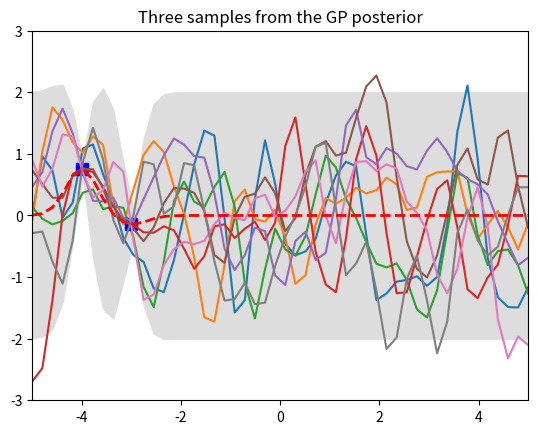

Source code (Python):
import numpy as np
import matplotlib.pyplot as pl

# Noiseless training dataset
Xtrain = np.array([-4, -3, -2, -1, 1]).reshape(5,1)
Xtrain = np.array([-4, -3]).reshape(2,1)
ytrain = np.sin(Xtrain)

# 50 Test data linear distributed between -5 and 5.
n = 50
Xtest = np.linspace(-5, 5, n).reshape(-1,1)

# A kernel function (aka Gaussian) measuring the similarity between a and b. 1 means the same.
def kernel(a, b, param):
    sqdist = np.sum(a**2,1).reshape(-1,1) + np.sum(b**2,1) - 2*np.dot(a, b.T)
    return np.exp(-.5 * (1/param) * sqdist)

param = 0.1
K_ss = kernel(Xtest, Xtest, param)    # Shape (50, 50)

# Get cholesky decomposition (square root) of the covariance matrix
L = np.linalg.cholesky(K_ss + 1e-15*np.eye(n))

# Sample 3 sets of standard normals for our test points,
# multiply them by the square root of the covariance matrix
f_prior = np.dot(L, np.random.normal(size=(n,3)))

# Now let's plot the 3 sampled functions.
pl.plot(Xtest, f_prior)
pl.axis([-5, 5, -3, 3])
pl.title('Three samples from the GP prior')
pl.show()

# Apply the kernel function to our training points
K = kernel(Xtrain, Xtrain, param)                        # Shape (5, 5)
K_s = kernel(Xtrain, Xtest, param)                       # Shape (5, 50)

L = np.linalg.cholesky(K + 0.00005*np.eye(len(Xtrain)))  # Shape (5, 5)

# Compute the mean at our test points.
Lk = np.linalg.solve(L, K_s)                             # Shape (5, 50)
mu = np.dot(Lk.T, np.linalg.solve(L, ytrain)).reshape((n,)) # Shape (50, )

# Compute the standard deviation so we can plot it
s2 = np.diag(K_ss) - np.sum(Lk**2, axis=0)               # Shape (50, )
stdv = np.sqrt(s2)                                       # Shape (50, )

# Draw samples from the posterior at our test points.
L = np.linalg.cholesky(K_ss + 1e-6*np.eye(n) - np.dot(Lk.T, Lk))    # Shape (50, 50)
f_post = mu.reshape(-1,1) + np.dot(L, np.random.normal(size=(n,5))) # Shape (50, 3)

pl.plot(Xtrain, ytrain, 'bs', ms=8)
pl.plot(Xtest, f_post)
pl.gca().fill_between(Xtest.flat, mu-2*stdv, mu+2*stdv, color="#dddddd")
pl.plot(Xtest, mu, 'r--', lw=2)
pl.axis([-5, 5, -3, 3])
pl.title('Three samples from the GP posterior')
pl.show()